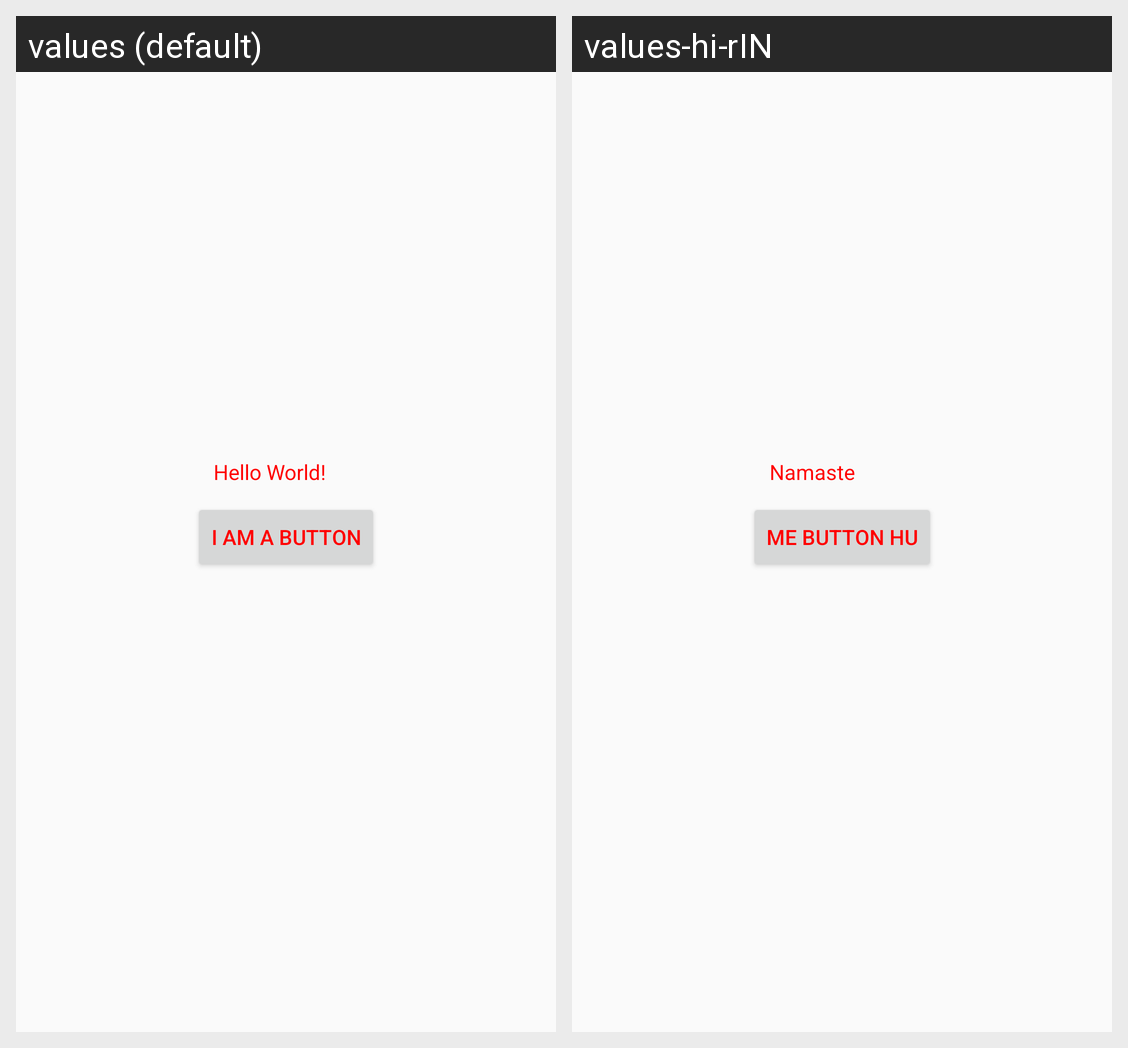

Locale-by-locale string values for the Android screen shown in this grid:
Android screen res/layout/activity_main.xml rendered under 2 locales, left to right: values (default), values-hi-rIN. Device: Nexus 5 (rendered at 1080×1920; each locale shown at half size, 540×960, under a caption strip naming it); theme Theme.MyApplication.
Strings drawn on this screen, with the default value and each locale's value (text and hints the layout hard-codes, and strings that could not be matched under every locale, appear in the picture but are not listed):

hello_message
  values: Hello World!
  values-hi-rIN: Namaste

button_message
  values: I am a button
  values-hi-rIN: me button hu
